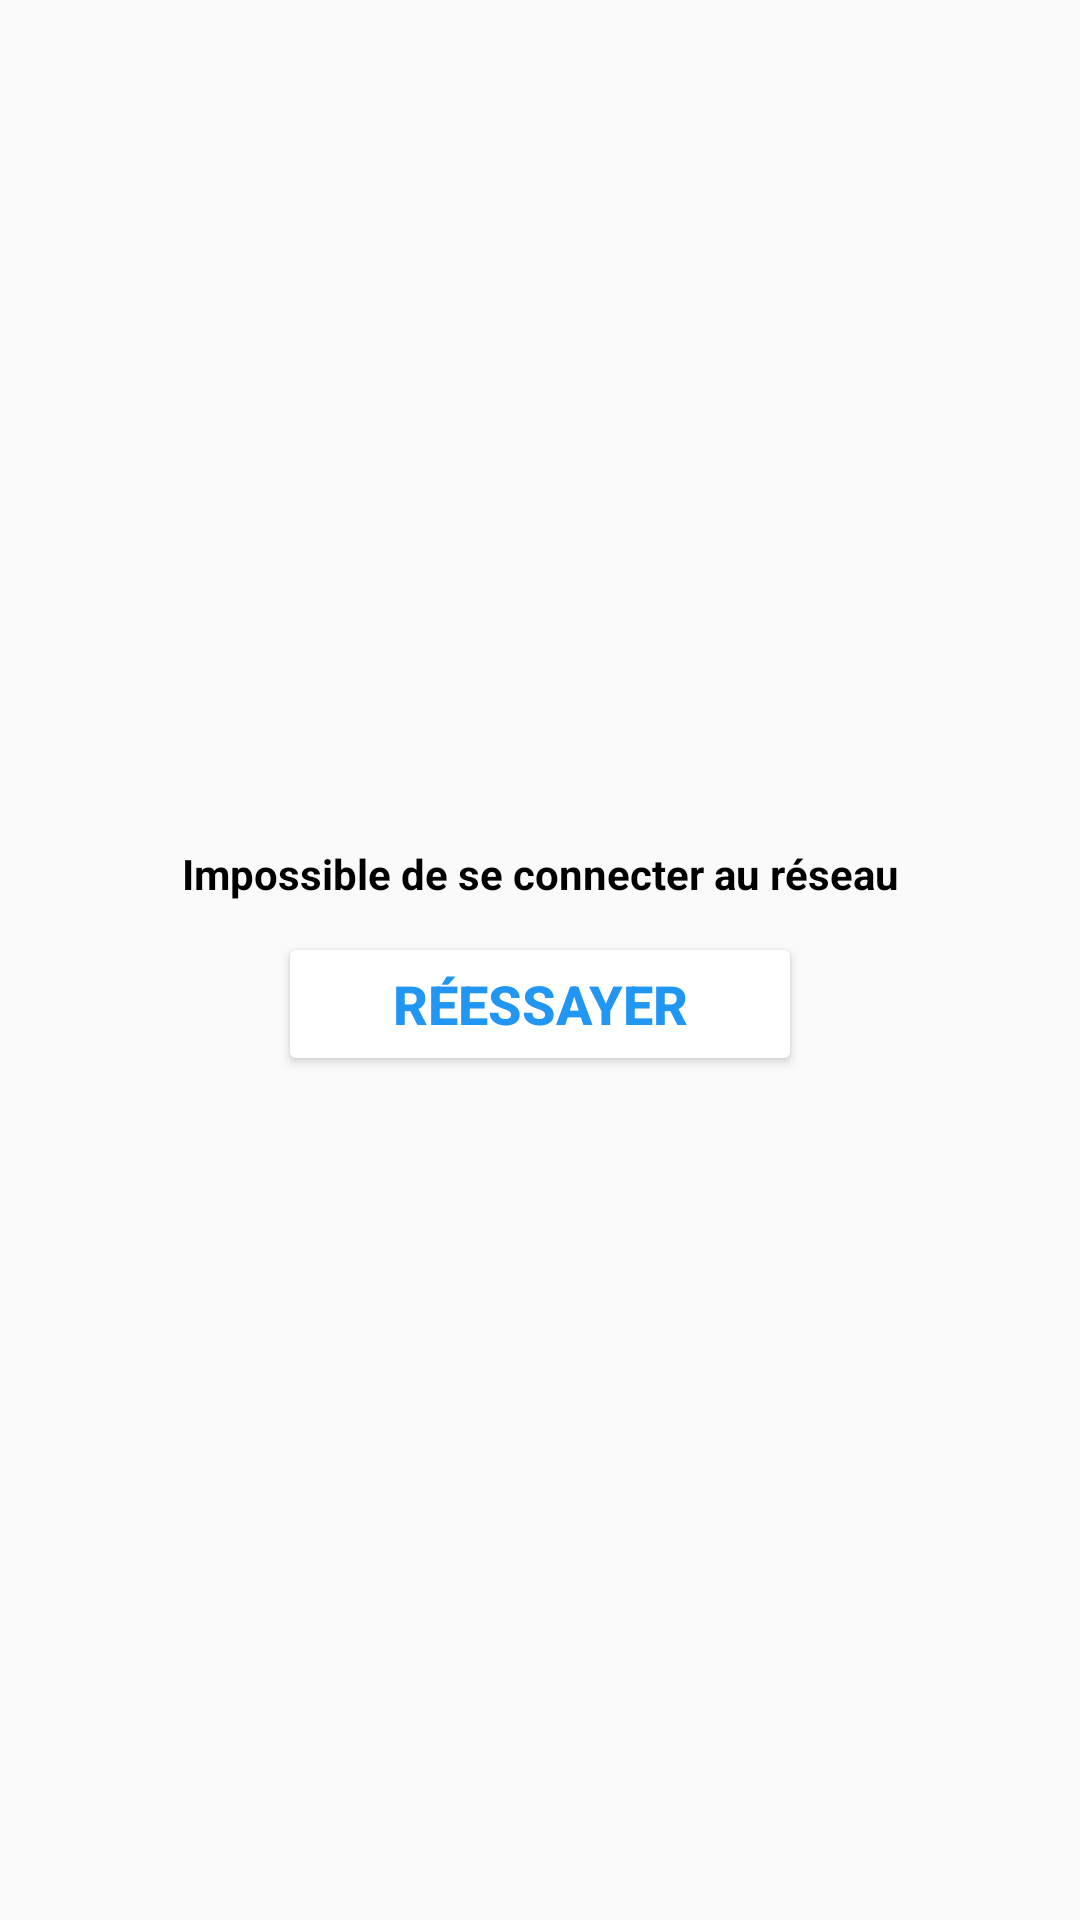

The Android layout XML behind this screen, and the referenced resources:
<!-- AndroidManifest.xml: application theme AppTheme -->
<!-- res/layout/fragment_fragment_network_problem.xml -->
<?xml version="1.0" encoding="utf-8"?>

<FrameLayout xmlns:android="http://schemas.android.com/apk/res/android"
    xmlns:tools="http://schemas.android.com/tools"
    android:layout_width="match_parent"
    android:layout_height="match_parent"
    xmlns:app="http://schemas.android.com/apk/res-auto"
    tools:context=".fragments.FragmentNetworkProblem">


   <android.support.constraint.ConstraintLayout
       android:layout_width="match_parent"
       android:layout_height="match_parent">

      <LinearLayout
          android:layout_width="wrap_content"
          android:layout_height="wrap_content"
          android:orientation="vertical"
          app:layout_constraintLeft_toLeftOf="parent"
          app:layout_constraintRight_toRightOf="parent"
          app:layout_constraintTop_toTopOf="parent"
          app:layout_constraintBottom_toBottomOf="parent"

          >

          <TextView

              android:layout_width="wrap_content"
              android:layout_height="wrap_content"
              android:text="Impossible de se connecter au réseau"
              android:textColor="@color/black"
              android:textStyle="bold"/>
          <Button
              android:id="@+id/btn_network"
              android:layout_marginTop="10dp"
              android:layout_width="wrap_content"
              android:layout_height="wrap_content"
              android:text="      RÉESSAYER      "
              android:layout_gravity="center"
              android:textColor="@color/colorAccent"
              android:textStyle="bold"
              android:textSize="@dimen/activity17_splitter_height"
              android:backgroundTint="@color/white"
              />
      </LinearLayout>

   </android.support.constraint.ConstraintLayout>

</FrameLayout>
<!-- resources referenced by this layout -->
<resources>
  <color name="black">#000000</color>
  <color name="colorAccent">#2196F3</color>
  <color name="white">#FFFFFF</color>
  <dimen name="activity17_splitter_height">18dp</dimen>
  <style name="AppTheme" parent="Theme.AppCompat.Light.NoActionBar">
          
          <item name="colorPrimary">@color/colorPrimary</item>
          <item name="colorPrimaryDark">@color/colorPrimaryDark</item>
          <item name="colorAccent">@color/colorAccent</item>
      </style>
  <color name="colorPrimary">#03A9F4</color>
  <color name="colorPrimaryDark">#0288D1</color>
</resources>
